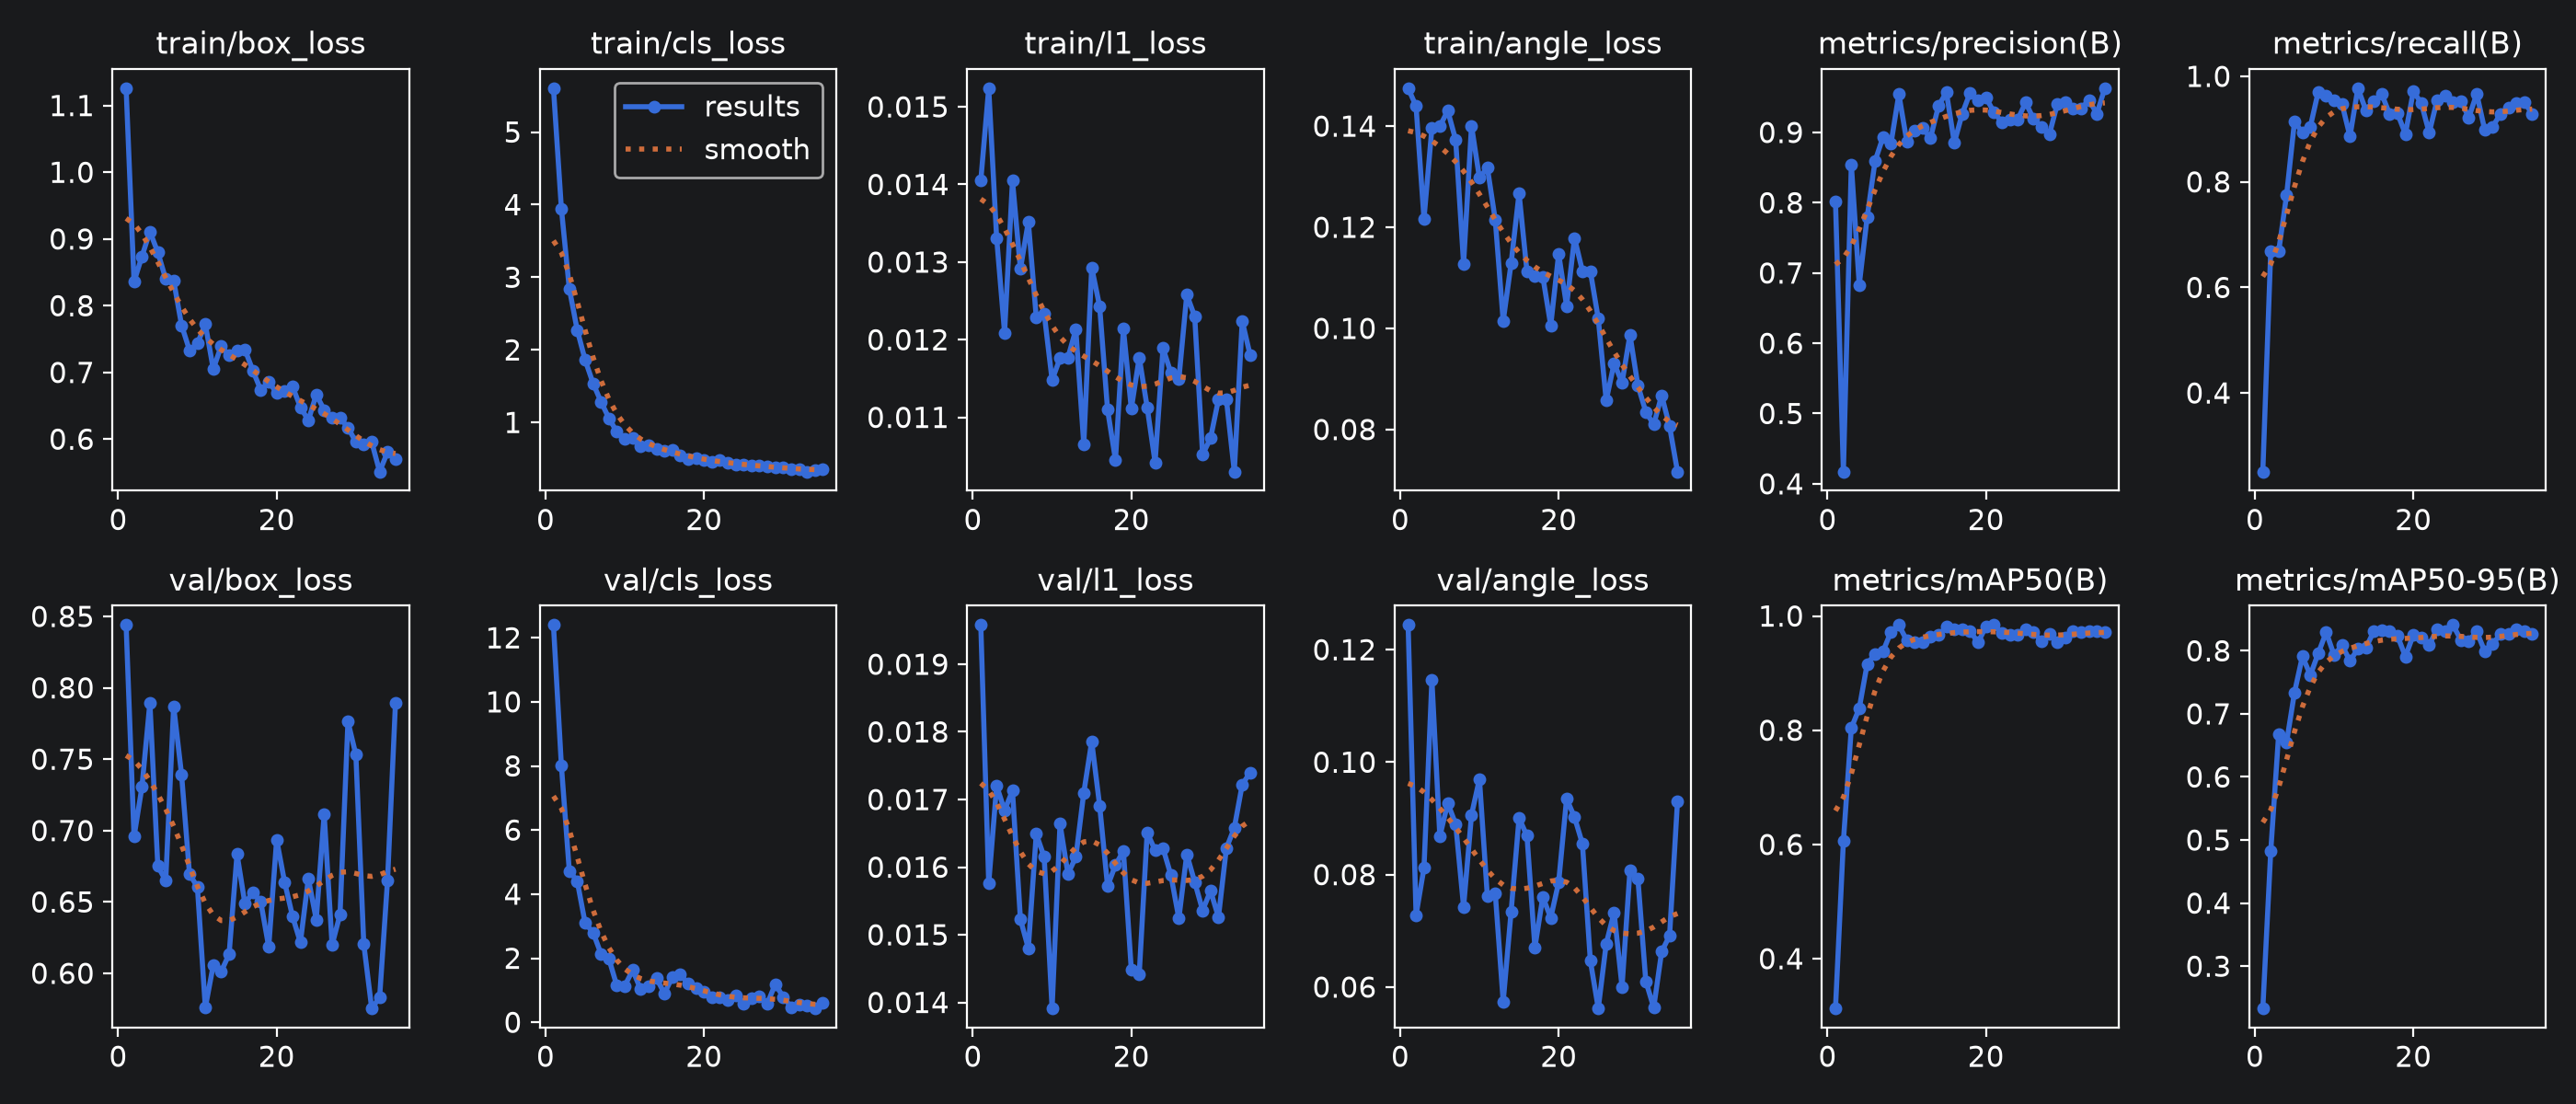

The table this chart was drawn from, first rows:
epoch, time, train/box_loss, train/cls_loss, train/l1_loss, train/angle_loss, metrics/precision(B), metrics/recall(B), metrics/mAP50(B), metrics/mAP50-95(B), val/box_loss, val/cls_loss, val/l1_loss, val/angle_loss, lr/pg0, lr/pg1, lr/pg2
1, 33.98, 1.126, 5.604, 0.01405, 0.1475, 0.8022, 0.2509, 0.3128, 0.233, 0.844, 12.4, 0.01958, 0.1244, 0.0002954, 0.0002954, 0.0002954
2, 47.62, 0.836, 3.946, 0.01524, 0.1439, 0.4173, 0.6693, 0.6058, 0.482, 0.6957, 8.014, 0.01576, 0.07278, 0.0005925, 0.0005925, 0.0005925
3, 60.86, 0.8739, 2.843, 0.01331, 0.1217, 0.8546, 0.6681, 0.8038, 0.6678, 0.7305, 4.727, 0.0172, 0.08118, 0.0008836, 0.0008836, 0.0008836
4, 73.36, 0.9111, 2.273, 0.01209, 0.1396, 0.6831, 0.7752, 0.8383, 0.6549, 0.7896, 4.406, 0.01684, 0.1146, 0.000882, 0.000882, 0.000882
5, 85.99, 0.8801, 1.86, 0.01405, 0.14, 0.7793, 0.9144, 0.9157, 0.734, 0.6752, 3.093, 0.01713, 0.0868, 0.000873, 0.000873, 0.000873
6, 98.76, 0.8399, 1.539, 0.01291, 0.143, 0.8595, 0.8933, 0.9338, 0.7913, 0.6648, 2.803, 0.01523, 0.0927, 0.000864, 0.000864, 0.000864
7, 112, 0.8378, 1.286, 0.01352, 0.1373, 0.8932, 0.9048, 0.9379, 0.7614, 0.7871, 2.136, 0.0148, 0.08899, 0.000855, 0.000855, 0.000855
8, 124.8, 0.7706, 1.057, 0.01229, 0.1128, 0.8838, 0.9709, 0.9722, 0.7962, 0.7391, 1.98, 0.01649, 0.07423, 0.000846, 0.000846, 0.000846
9, 137.8, 0.7333, 0.8718, 0.01234, 0.1401, 0.9543, 0.9631, 0.984, 0.8293, 0.6696, 1.141, 0.01615, 0.09063, 0.000837, 0.000837, 0.000837
10, 150.6, 0.7433, 0.7715, 0.01148, 0.1297, 0.8873, 0.9548, 0.9573, 0.793, 0.6604, 1.137, 0.01391, 0.09699, 0.000828, 0.000828, 0.000828
11, 163.7, 0.7724, 0.7879, 0.01176, 0.1318, 0.9026, 0.9476, 0.9541, 0.8087, 0.5759, 1.631, 0.01664, 0.07613, 0.000819, 0.000819, 0.000819
12, 176.2, 0.7049, 0.6682, 0.01177, 0.1214, 0.9058, 0.8861, 0.9541, 0.7839, 0.6057, 1.025, 0.0159, 0.07667, 0.00081, 0.00081, 0.00081
13, 188.5, 0.7395, 0.6864, 0.01213, 0.1014, 0.8924, 0.9776, 0.9638, 0.8029, 0.6011, 1.137, 0.01615, 0.0574, 0.000801, 0.000801, 0.000801
14, 200.7, 0.7254, 0.6297, 0.01065, 0.1129, 0.9375, 0.9361, 0.9667, 0.8045, 0.6134, 1.374, 0.0171, 0.07345, 0.000792, 0.000792, 0.000792
15, 213.1, 0.7323, 0.6122, 0.01293, 0.1267, 0.9572, 0.9524, 0.9809, 0.8305, 0.6835, 0.9022, 0.01786, 0.09005, 0.000783, 0.000783, 0.000783
16, 225.7, 0.734, 0.6282, 0.01243, 0.1112, 0.8852, 0.9667, 0.9762, 0.833, 0.6486, 1.404, 0.01691, 0.0869, 0.000774, 0.000774, 0.000774
17, 239.6, 0.7027, 0.5479, 0.0111, 0.1104, 0.9267, 0.9286, 0.9774, 0.8309, 0.657, 1.485, 0.01572, 0.06703, 0.000765, 0.000765, 0.000765
18, 252.3, 0.6734, 0.4929, 0.01045, 0.1102, 0.9566, 0.9295, 0.9731, 0.8235, 0.65, 1.214, 0.01603, 0.07603, 0.000756, 0.000756, 0.000756
19, 264.8, 0.6863, 0.5129, 0.01214, 0.1006, 0.946, 0.8907, 0.9538, 0.7908, 0.6184, 1.073, 0.01624, 0.07231, 0.000747, 0.000747, 0.000747
20, 277.3, 0.6689, 0.4814, 0.01111, 0.1147, 0.9493, 0.9716, 0.9816, 0.8252, 0.6936, 0.9456, 0.01448, 0.07864, 0.000738, 0.000738, 0.000738
21, 289.6, 0.672, 0.4521, 0.01177, 0.1044, 0.9289, 0.9493, 0.9842, 0.8216, 0.6641, 0.771, 0.01442, 0.09349, 0.000729, 0.000729, 0.000729
22, 301.7, 0.6792, 0.4779, 0.01113, 0.1179, 0.9144, 0.893, 0.9709, 0.8093, 0.64, 0.7781, 0.01651, 0.09022, 0.00072, 0.00072, 0.00072
23, 314.6, 0.6479, 0.4382, 0.01042, 0.1113, 0.9178, 0.9548, 0.9672, 0.8341, 0.6216, 0.681, 0.01625, 0.08548, 0.000711, 0.000711, 0.000711
24, 327.2, 0.6281, 0.4237, 0.01189, 0.1113, 0.9183, 0.9628, 0.9671, 0.8307, 0.6663, 0.8404, 0.01628, 0.0647, 0.000702, 0.000702, 0.000702
25, 339.5, 0.6666, 0.4154, 0.01157, 0.1019, 0.9427, 0.9508, 0.9767, 0.8409, 0.6376, 0.5737, 0.01588, 0.05619, 0.000693, 0.000693, 0.000693
26, 351.9, 0.6438, 0.4022, 0.01149, 0.08571, 0.9191, 0.9533, 0.9726, 0.8171, 0.7115, 0.7426, 0.01524, 0.06767, 0.000684, 0.000684, 0.000684
27, 364.2, 0.632, 0.4104, 0.01258, 0.09311, 0.908, 0.9218, 0.955, 0.8157, 0.6199, 0.8111, 0.01619, 0.07329, 0.000675, 0.000675, 0.000675
28, 376.7, 0.632, 0.3886, 0.0123, 0.08925, 0.8973, 0.9669, 0.9679, 0.8305, 0.6412, 0.5858, 0.01578, 0.06004, 0.000666, 0.000666, 0.000666
29, 389.1, 0.6171, 0.384, 0.01052, 0.09871, 0.9402, 0.8992, 0.9542, 0.7994, 0.7763, 1.193, 0.01536, 0.08078, 0.000657, 0.000657, 0.000657
30, 401.3, 0.5958, 0.3796, 0.01073, 0.08872, 0.943, 0.9044, 0.9628, 0.8103, 0.7532, 0.7893, 0.01565, 0.07932, 0.000648, 0.000648, 0.000648
31, 413.7, 0.5919, 0.3583, 0.01123, 0.0835, 0.9333, 0.9288, 0.9734, 0.8267, 0.6204, 0.4782, 0.01526, 0.06104, 0.000639, 0.000639, 0.000639
32, 425.9, 0.5957, 0.3601, 0.01123, 0.08097, 0.9343, 0.9407, 0.972, 0.827, 0.5754, 0.5385, 0.01628, 0.05634, 0.00063, 0.00063, 0.00063
33, 438, 0.5512, 0.3221, 0.0103, 0.08674, 0.9459, 0.9489, 0.9728, 0.8336, 0.5832, 0.5129, 0.01658, 0.06629, 0.000621, 0.000621, 0.000621
34, 450.1, 0.5806, 0.3437, 0.01224, 0.08063, 0.9267, 0.9519, 0.9731, 0.8314, 0.6653, 0.4314, 0.01722, 0.06913, 0.000612, 0.000612, 0.000612
35, 462.4, 0.5702, 0.3502, 0.0118, 0.07166, 0.963, 0.9285, 0.9713, 0.827, 0.7894, 0.5939, 0.0174, 0.09306, 0.000603, 0.000603, 0.000603
